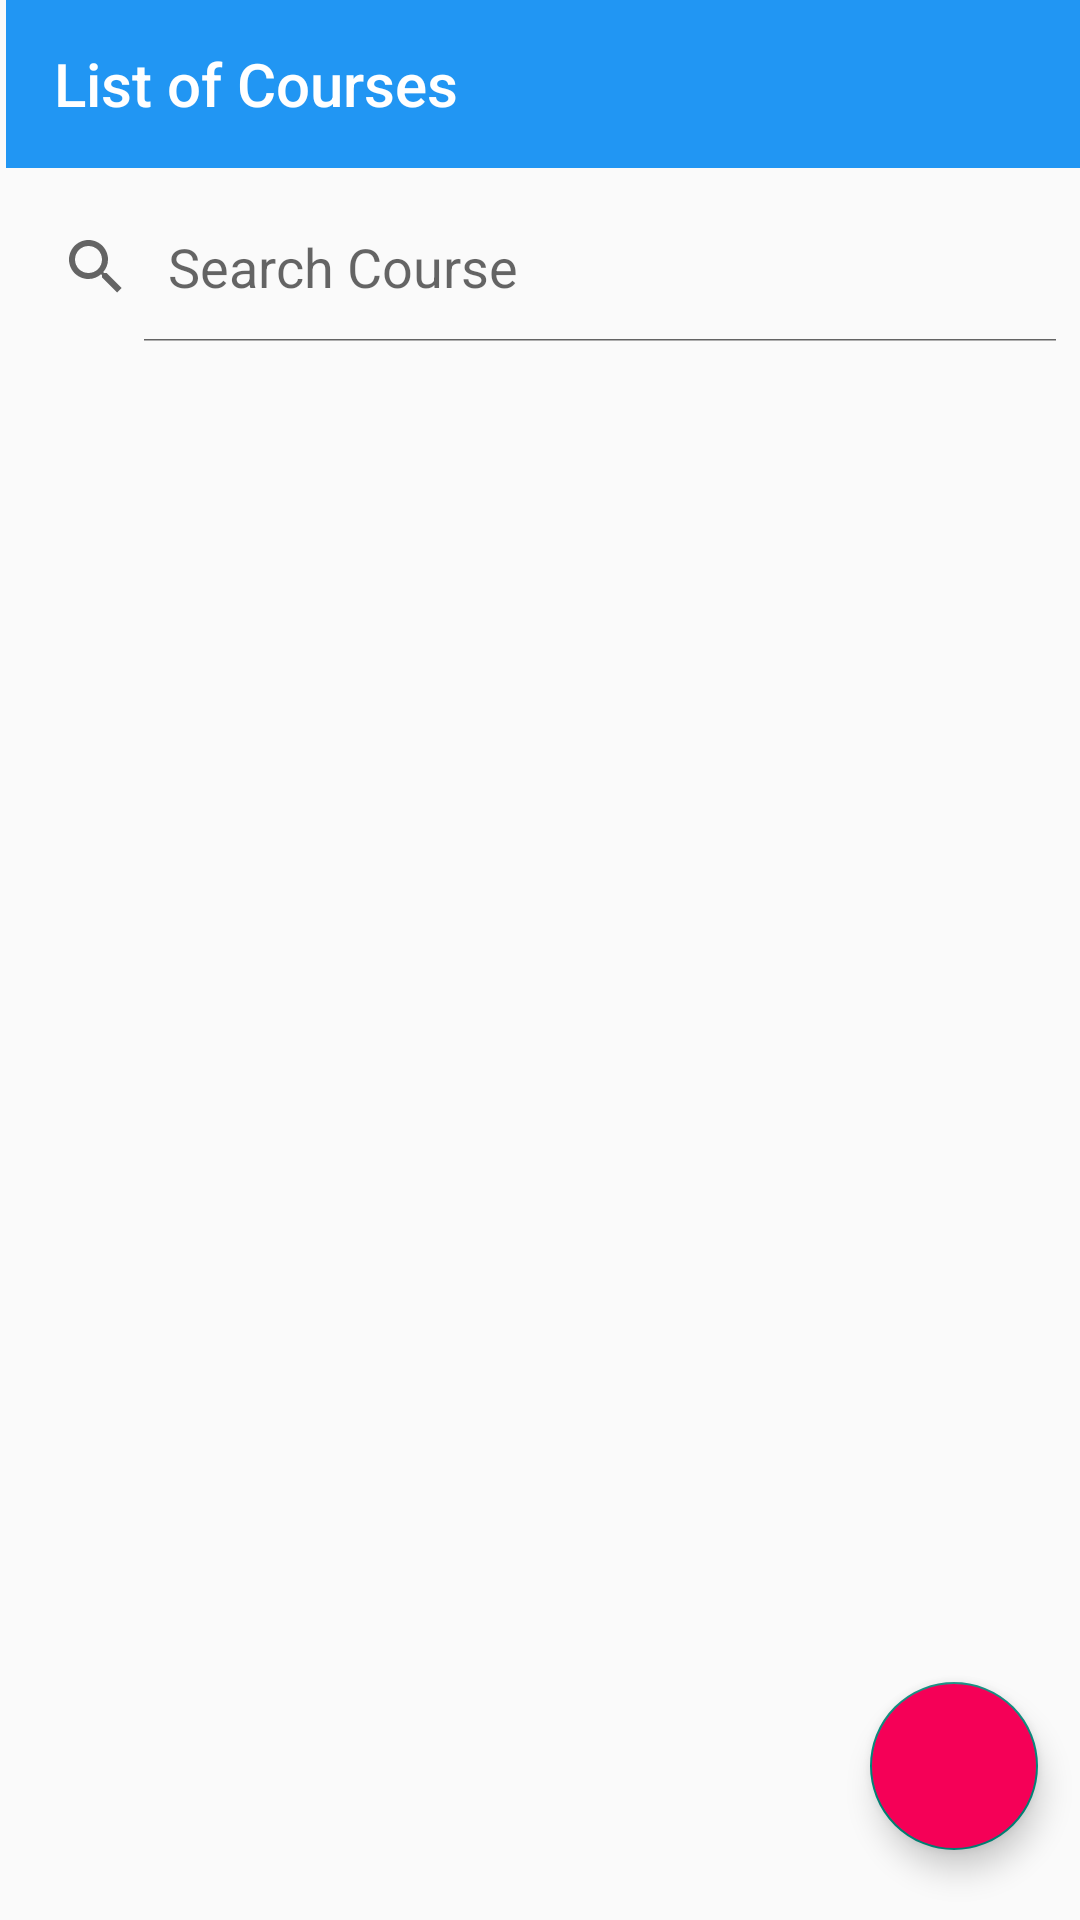

Write the Android layout XML for this screen, with the resource values it uses.
<!-- AndroidManifest.xml: application theme Theme.SchoolManager -->
<!-- res/layout/fragment_course.xml -->
<?xml version="1.0" encoding="utf-8"?>
<FrameLayout xmlns:android="http://schemas.android.com/apk/res/android"
    xmlns:tools="http://schemas.android.com/tools"
    android:layout_width="match_parent"
    android:layout_height="match_parent"
    xmlns:app="http://schemas.android.com/apk/res-auto"
    tools:context=".CourseFragment">

    <androidx.constraintlayout.widget.ConstraintLayout
        android:layout_width="match_parent"
        android:layout_height="match_parent">

        <com.google.android.material.floatingactionbutton.FloatingActionButton
            android:id="@+id/floatingActionButton"
            android:layout_width="wrap_content"
            android:layout_height="wrap_content"
            android:backgroundTint="@color/accent"
            android:clickable="true"
            android:src="@drawable/baseline_add_24"
            android:tint="@color/white"
            app:layout_constraintBottom_toBottomOf="parent"
            app:layout_constraintEnd_toEndOf="parent"
            app:layout_constraintHorizontal_bias="0.954"
            app:layout_constraintStart_toStartOf="parent"
            app:layout_constraintTop_toTopOf="parent"
            app:layout_constraintVertical_bias="0.96" />

        <androidx.appcompat.widget.Toolbar
            android:id="@+id/toolbar"
            android:layout_width="match_parent"
            android:layout_height="wrap_content"
            android:layout_marginStart="2dp"
            android:background="?attr/colorPrimary"
            android:backgroundTint="@color/primary"
            android:minHeight="?attr/actionBarSize"
            android:theme="?attr/actionBarTheme"
            app:layout_constraintEnd_toEndOf="parent"
            app:layout_constraintHorizontal_bias="1.0"
            app:layout_constraintStart_toStartOf="parent"
            app:layout_constraintTop_toTopOf="parent"
            app:title="List of Courses"
            app:titleTextColor="@color/white" />

        <SearchView
            android:id="@+id/searchView"
            android:layout_width="match_parent"
            android:layout_height="50dp"
            android:layout_marginTop="8dp"
            android:iconifiedByDefault="false"
            android:queryHint="Search Course"
            app:layout_constraintTop_toBottomOf="@+id/toolbar"
            tools:layout_editor_absoluteX="0dp" />

        <androidx.recyclerview.widget.RecyclerView
            android:id="@+id/recyclerView"
            android:layout_width="match_parent"
            android:layout_height="0dp"
            app:layout_constraintBottom_toBottomOf="parent"
            app:layout_constraintEnd_toEndOf="parent"
            app:layout_constraintStart_toStartOf="parent"
            app:layout_constraintTop_toBottomOf="@+id/searchView" />
    </androidx.constraintlayout.widget.ConstraintLayout>
</FrameLayout>
<!-- resources referenced by this layout -->
<resources>
  <color name="accent">#f50057</color>
  <color name="primary">#2196f3</color>
  <color name="white">#FFFFFFFF</color>
  <style name="Theme.SchoolManager" parent="Base.Theme.SchoolManager" />
  <style name="Base.Theme.SchoolManager" parent="Theme.AppCompat.DayNight.NoActionBar">
          
          
      </style>
</resources>
